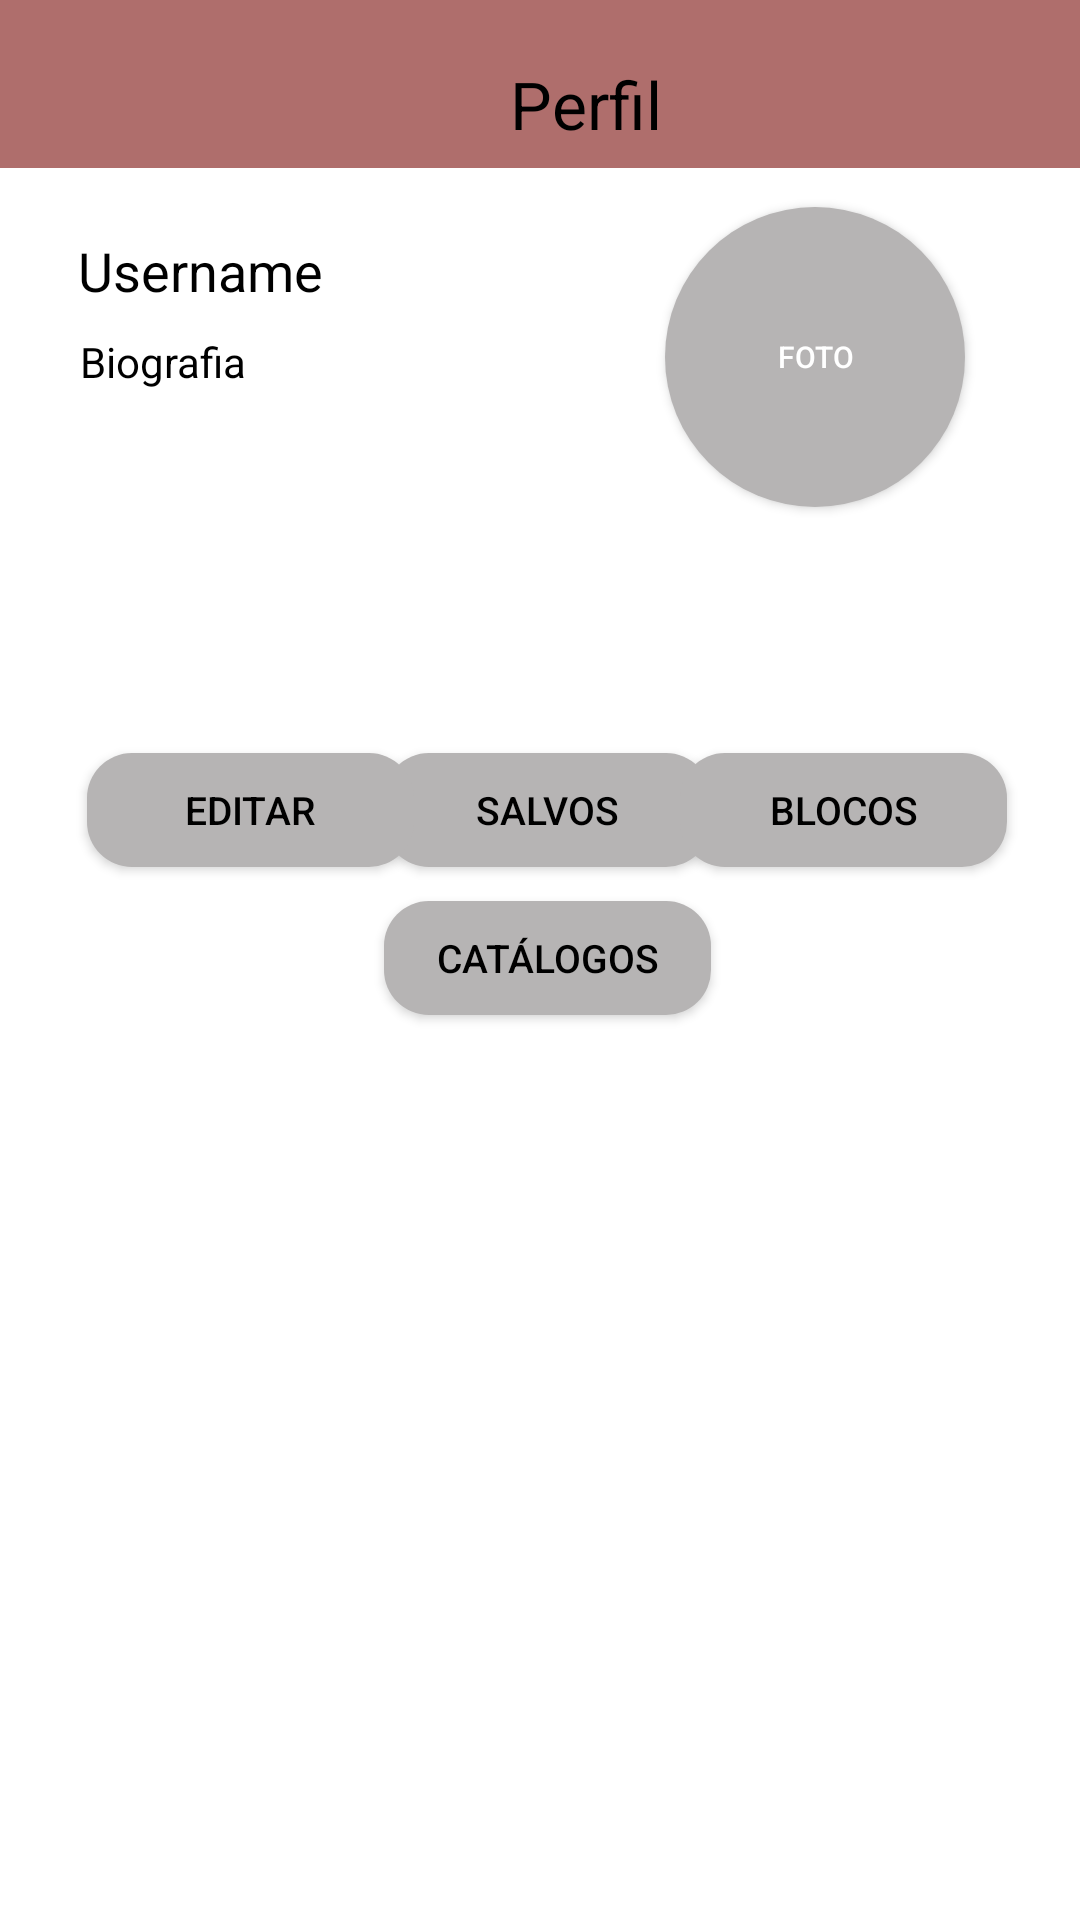

Reconstruct the res/layout file that produces this screen, plus the resources it refers to.
<!-- AndroidManifest.xml: application theme Theme.ParaMaisEmpreender -->
<!-- res/layout/fragment_perfil.xml -->
<?xml version="1.0" encoding="utf-8"?>
<FrameLayout xmlns:android="http://schemas.android.com/apk/res/android"
    xmlns:app="http://schemas.android.com/apk/res-auto"
    xmlns:tools="http://schemas.android.com/tools"
    android:layout_width="match_parent"
    android:layout_height="match_parent"
    android:background="@color/white"
    tools:context=".PerfilFragment">

    <com.google.android.material.appbar.AppBarLayout
        android:layout_width="match_parent"
        android:layout_height="wrap_content" >

        <androidx.appcompat.widget.Toolbar
            android:id="@+id/app_bar"
            android:layout_width="match_parent"
            android:layout_height="wrap_content"
            android:background="@color/bege"
            app:title="Perfil"
            app:titleMargin="170dp"
            app:titleMarginBottom="20dp"
            app:titleMarginEnd="20dp"
            app:titleMarginTop="20dp"
            app:titleTextAppearance="@style/TextAppearance.AppCompat.Large"
            app:titleTextColor="@color/black" />
    </com.google.android.material.appbar.AppBarLayout>

    <androidx.constraintlayout.widget.ConstraintLayout
        android:layout_width="match_parent"
        android:layout_height="match_parent">

        <Button
            android:layout_width="109dp"
            android:layout_height="38dp"
            android:layout_marginStart="8dp"
            android:layout_marginLeft="8dp"
            android:layout_marginEnd="8dp"
            android:layout_marginRight="8dp"
            android:background="@drawable/button_bg"
            android:text="Salvos"
            android:textColor="@color/black"
            android:textSize="13dp"
            app:backgroundTint="@color/cinza"
            app:layout_constraintBottom_toBottomOf="parent"
            app:layout_constraintEnd_toEndOf="parent"
            app:layout_constraintHorizontal_bias="0.510"
            app:layout_constraintStart_toStartOf="parent"
            app:layout_constraintTop_toTopOf="parent"
            app:layout_constraintVertical_bias="0.417" />

        <TextView
            android:id="@+id/nome_e"
            android:layout_width="120dp"
            android:layout_height="26dp"
            android:hint="Username"
            android:textColorHint="@color/black"
            android:textSize="18dp"
            app:layout_constraintBottom_toBottomOf="parent"
            app:layout_constraintEnd_toEndOf="parent"
            app:layout_constraintHorizontal_bias="0.108"
            app:layout_constraintStart_toStartOf="parent"
            app:layout_constraintTop_toTopOf="parent"
            app:layout_constraintVertical_bias="0.127" />

        <TextView
            android:id="@+id/contato"
            android:layout_width="105dp"
            android:layout_height="34dp"
            android:hint="Biografia"
            android:textColorHint="@color/black"
            app:layout_constraintBottom_toBottomOf="parent"
            app:layout_constraintEnd_toEndOf="parent"
            app:layout_constraintHorizontal_bias="0.104"
            app:layout_constraintStart_toStartOf="parent"
            app:layout_constraintTop_toTopOf="parent"
            app:layout_constraintVertical_bias="0.183" />

        <Button
            android:id="@+id/bt_blocos"
            android:layout_width="109dp"
            android:layout_height="38dp"
            android:layout_marginStart="8dp"
            android:layout_marginLeft="8dp"
            android:layout_marginEnd="8dp"
            android:layout_marginRight="8dp"
            android:background="@drawable/button_bg"
            android:text="Blocos"
            android:textColor="@color/black"
            android:textSize="13dp"
            app:backgroundTint="@color/cinza"
            app:layout_constraintBottom_toBottomOf="parent"
            app:layout_constraintEnd_toEndOf="parent"
            app:layout_constraintHorizontal_bias="0.93"
            app:layout_constraintStart_toStartOf="parent"
            app:layout_constraintTop_toTopOf="parent"
            app:layout_constraintVertical_bias="0.417" />

        <Button
            android:layout_width="109dp"
            android:layout_height="38dp"
            android:layout_marginStart="8dp"
            android:layout_marginLeft="8dp"
            android:layout_marginEnd="8dp"
            android:layout_marginRight="8dp"
            android:background="@drawable/button_bg"
            android:text="Editar"
            android:textColor="@color/black"
            android:textSize="13dp"
            app:backgroundTint="@color/cinza"
            app:layout_constraintBottom_toBottomOf="parent"
            app:layout_constraintEnd_toEndOf="parent"
            app:layout_constraintHorizontal_bias="0.090"
            app:layout_constraintStart_toStartOf="parent"
            app:layout_constraintTop_toTopOf="parent"
            app:layout_constraintVertical_bias="0.417" />

        <Button
            android:id="@+id/btt_pho"
            android:layout_width="100dp"
            android:layout_height="100dp"
            android:background="@drawable/nutton_imag_prfl"
            android:text="Foto"
            android:textColor="@color/white"
            android:textSize="10dp"
            app:backgroundTint="@color/cinza"
            app:layout_constraintBottom_toBottomOf="parent"
            app:layout_constraintEnd_toEndOf="parent"
            app:layout_constraintHorizontal_bias="0.852"
            app:layout_constraintStart_toStartOf="parent"
            app:layout_constraintTop_toTopOf="parent"
            app:layout_constraintVertical_bias="0.128" />

        <Button
            android:id="@+id/button3"
            android:layout_width="109dp"
            android:layout_height="38dp"
            android:layout_marginStart="8dp"
            android:layout_marginLeft="8dp"
            android:layout_marginEnd="8dp"
            android:layout_marginRight="8dp"
            android:background="@drawable/button_bg"
            android:text="Catálogos"
            android:textColor="@color/black"
            android:textSize="13dp"
            app:backgroundTint="@color/cinza"
            app:layout_constraintBottom_toBottomOf="parent"
            app:layout_constraintEnd_toEndOf="parent"
            app:layout_constraintHorizontal_bias="0.51"
            app:layout_constraintStart_toStartOf="parent"
            app:layout_constraintTop_toTopOf="parent"
            app:layout_constraintVertical_bias="0.499" />


    </androidx.constraintlayout.widget.ConstraintLayout>


</FrameLayout>
<!-- resources referenced by this layout -->
<resources>
  <color name="bege">#af6e6c</color>
  <color name="black">#FF000000</color>
  <color name="cinza">#B6B4B4</color>
  <color name="white">#FFFFFFFF</color>
  <!-- drawable button_bg (drawable) -->
  <?xml version="1.0" encoding="utf-8"?>
  <shape xmlns:android="http://schemas.android.com/apk/res/android">
      <solid android:color="@color/cinza"/>
      <corners android:radius="15dp"/>
      <padding android:left="0dp"
               android:top="0dp"
               android:right="0dp"
               android:bottom="0dp"/>
  </shape>
  <!-- drawable nutton_imag_prfl (drawable) -->
  <?xml version="1.0" encoding="utf-8"?>
  <shape xmlns:android="http://schemas.android.com/apk/res/android">
      <solid android:color="@color/bege"/>
      <corners android:radius="100dp"/>
  </shape>
  <style name="Theme.ParaMaisEmpreender" parent="Theme.MaterialComponents.DayNight.NoActionBar">
          
          <item name="colorPrimary">@color/purple_500</item>
          <item name="colorPrimaryVariant">@color/purple_700</item>
          <item name="colorOnPrimary">@color/white</item>
          
          <item name="colorSecondary">@color/teal_200</item>
          <item name="colorSecondaryVariant">@color/teal_700</item>
          <item name="colorOnSecondary">@color/black</item>
          
          <item name="android:statusBarColor" tools:targetApi="l">?attr/colorPrimaryVariant</item>
          
      </style>
  <color name="purple_500">#FF6200EE</color>
  <color name="purple_700">#FF3700B3</color>
  <color name="teal_200">#FF03DAC5</color>
  <color name="teal_700">#FF018786</color>
</resources>
